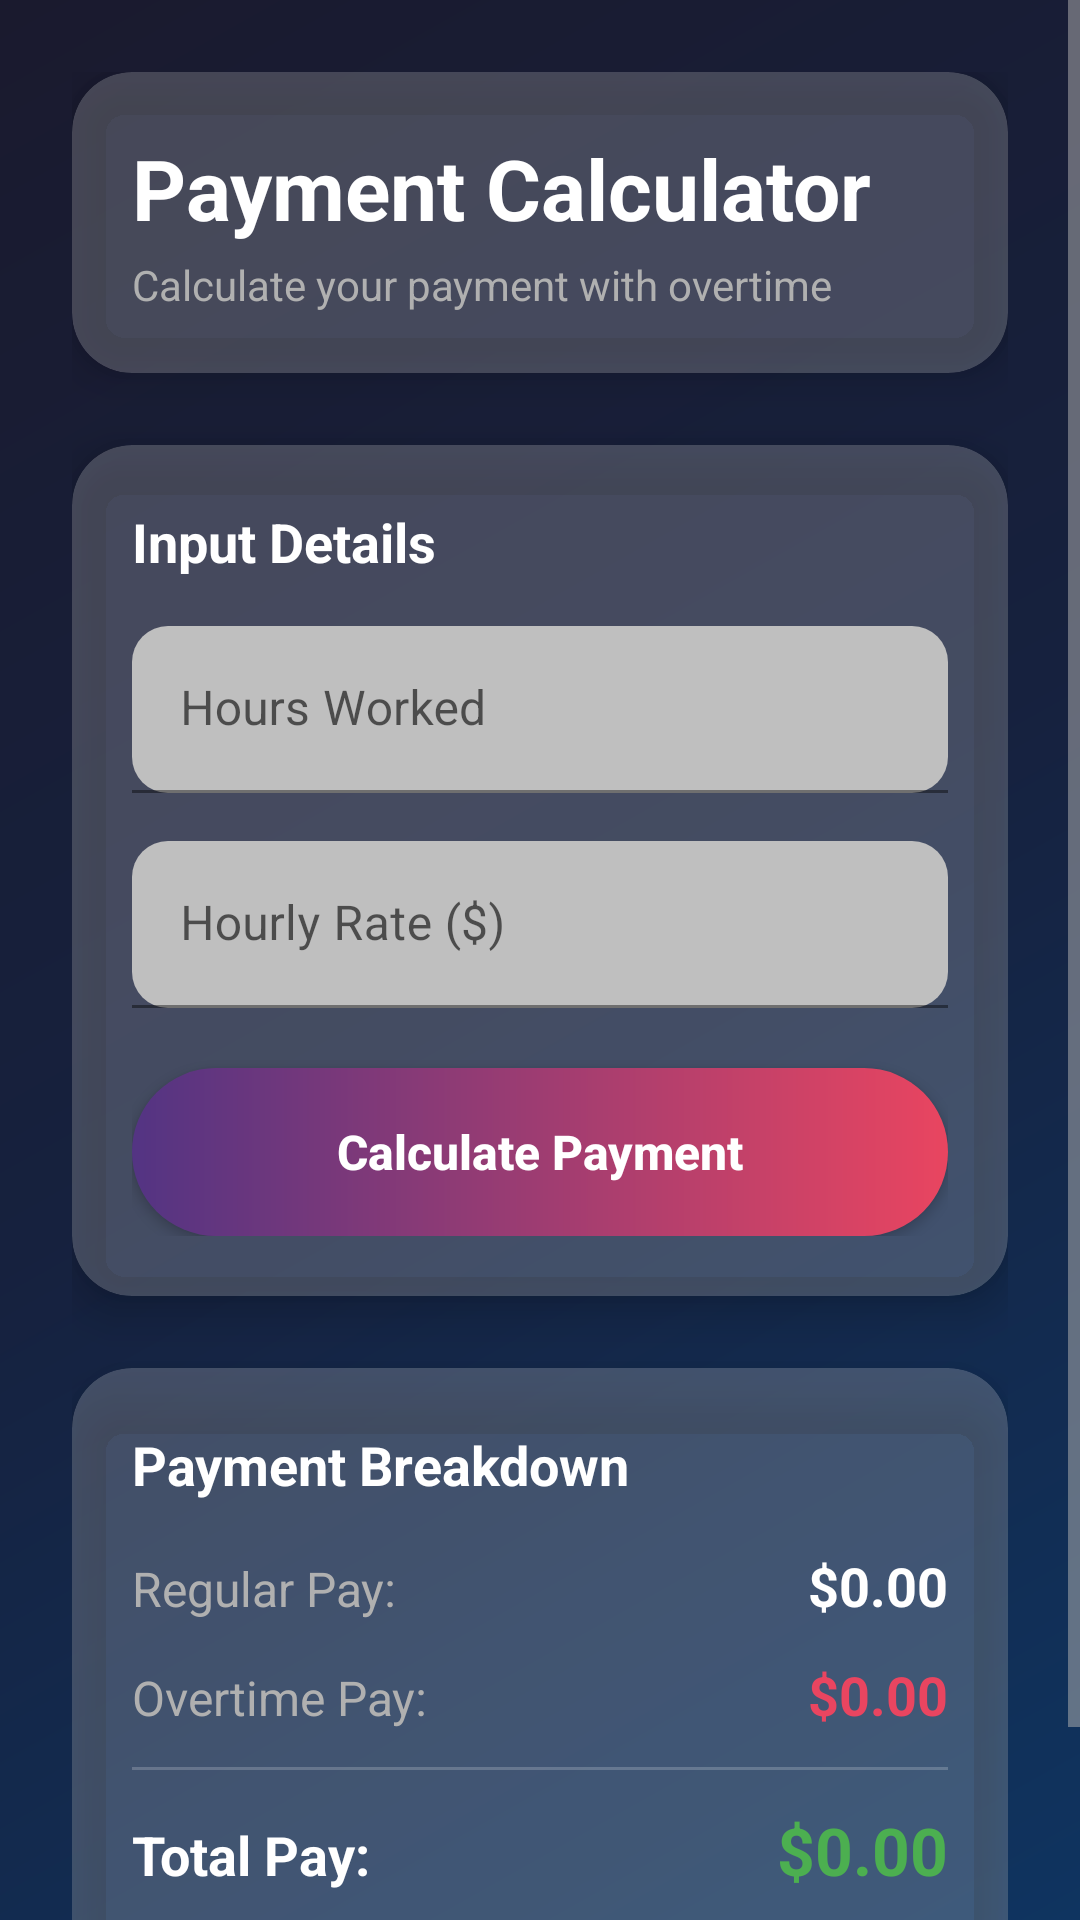

Write the Android layout XML for this screen, with the resource values it uses.
<!-- AndroidManifest.xml: application theme Theme.A1_Samin_Qureshi_Pierre_Eid -->
<!-- res/layout/activity_main.xml -->
<?xml version="1.0" encoding="utf-8"?>
<ScrollView xmlns:android="http://schemas.android.com/apk/res/android"
    xmlns:app="http://schemas.android.com/apk/res-auto"
    android:id="@+id/main"
    android:layout_width="match_parent"
    android:layout_height="match_parent"
    android:background="@drawable/gradient_background"
    android:fillViewport="true">

    <LinearLayout
        android:layout_width="match_parent"
        android:layout_height="wrap_content"
        android:orientation="vertical"
        android:padding="24dp">

        
        <androidx.cardview.widget.CardView
            android:layout_width="match_parent"
            android:layout_height="wrap_content"
            android:layout_marginBottom="24dp"
            app:cardBackgroundColor="@color/glass_card"
            app:cardCornerRadius="20dp"
            app:cardElevation="8dp">

            <LinearLayout
                android:layout_width="match_parent"
                android:layout_height="wrap_content"
                android:orientation="vertical"
                android:padding="20dp">

                <TextView
                    android:layout_width="wrap_content"
                    android:layout_height="wrap_content"
                    android:text="Payment Calculator"
                    android:textColor="@color/text_primary"
                    android:textSize="28sp"
                    android:textStyle="bold" />

                <TextView
                    android:layout_width="wrap_content"
                    android:layout_height="wrap_content"
                    android:layout_marginTop="4dp"
                    android:text="Calculate your payment with overtime"
                    android:textColor="@color/text_secondary"
                    android:textSize="14sp" />
            </LinearLayout>
        </androidx.cardview.widget.CardView>

        
        <androidx.cardview.widget.CardView
            android:layout_width="match_parent"
            android:layout_height="wrap_content"
            android:layout_marginBottom="24dp"
            app:cardBackgroundColor="@color/glass_card"
            app:cardCornerRadius="20dp"
            app:cardElevation="8dp">

            <LinearLayout
                android:layout_width="match_parent"
                android:layout_height="wrap_content"
                android:orientation="vertical"
                android:padding="20dp">

                <TextView
                    android:layout_width="wrap_content"
                    android:layout_height="wrap_content"
                    android:text="Input Details"
                    android:textColor="@color/text_primary"
                    android:textSize="18sp"
                    android:textStyle="bold" />

                <com.google.android.material.textfield.TextInputLayout
                    android:layout_width="match_parent"
                    android:layout_height="wrap_content"
                    android:layout_marginTop="16dp"
                    android:hint="Hours Worked"
                    app:boxBackgroundColor="@color/input_background"
                    app:boxBackgroundMode="filled"
                    app:boxCornerRadiusBottomEnd="12dp"
                    app:boxCornerRadiusBottomStart="12dp"
                    app:boxCornerRadiusTopEnd="12dp"
                    app:boxCornerRadiusTopStart="12dp"
                    app:hintTextColor="@color/accent"
                    app:boxStrokeColor="@color/accent">

                    <com.google.android.material.textfield.TextInputEditText
                        android:id="@+id/etHoursWorked"
                        android:layout_width="match_parent"
                        android:layout_height="wrap_content"
                        android:inputType="numberDecimal"
                        android:textColor="#FFFFFF"
                        android:textColorHint="#80FFFFFF"
                        android:textSize="16sp" />
                </com.google.android.material.textfield.TextInputLayout>

                <com.google.android.material.textfield.TextInputLayout
                    android:layout_width="match_parent"
                    android:layout_height="wrap_content"
                    android:layout_marginTop="16dp"
                    android:hint="Hourly Rate ($)"
                    app:boxBackgroundColor="@color/input_background"
                    app:boxBackgroundMode="filled"
                    app:boxCornerRadiusBottomEnd="12dp"
                    app:boxCornerRadiusBottomStart="12dp"
                    app:boxCornerRadiusTopEnd="12dp"
                    app:boxCornerRadiusTopStart="12dp"
                    app:hintTextColor="@color/accent"
                    app:boxStrokeColor="@color/accent">

                    <com.google.android.material.textfield.TextInputEditText
                        android:id="@+id/etHourlyRate"
                        android:layout_width="match_parent"
                        android:layout_height="wrap_content"
                        android:inputType="numberDecimal"
                        android:textColor="#FFFFFF"
                        android:textColorHint="#80FFFFFF"
                        android:textSize="16sp" />
                </com.google.android.material.textfield.TextInputLayout>

                <Button
                    android:id="@+id/btnCalculate"
                    android:layout_width="match_parent"
                    android:layout_height="56dp"
                    android:layout_marginTop="20dp"
                    android:background="@drawable/button_gradient"
                    android:text="Calculate Payment"
                    android:textAllCaps="false"
                    android:textColor="@android:color/white"
                    android:textSize="16sp"
                    android:textStyle="bold" />
            </LinearLayout>
        </androidx.cardview.widget.CardView>

        
        <androidx.cardview.widget.CardView
            android:layout_width="match_parent"
            android:layout_height="wrap_content"
            app:cardBackgroundColor="@color/glass_card"
            app:cardCornerRadius="20dp"
            app:cardElevation="8dp">

            <LinearLayout
                android:layout_width="match_parent"
                android:layout_height="wrap_content"
                android:orientation="vertical"
                android:padding="20dp">

                <TextView
                    android:layout_width="wrap_content"
                    android:layout_height="wrap_content"
                    android:text="Payment Breakdown"
                    android:textColor="@color/text_primary"
                    android:textSize="18sp"
                    android:textStyle="bold" />

                
                <LinearLayout
                    android:layout_width="match_parent"
                    android:layout_height="wrap_content"
                    android:layout_marginTop="16dp"
                    android:orientation="horizontal">

                    <TextView
                        android:layout_width="0dp"
                        android:layout_height="wrap_content"
                        android:layout_weight="1"
                        android:text="Regular Pay:"
                        android:textColor="@color/text_secondary"
                        android:textSize="16sp" />

                    <TextView
                        android:id="@+id/tvPay"
                        android:layout_width="wrap_content"
                        android:layout_height="wrap_content"
                        android:text="$0.00"
                        android:textColor="@color/text_primary"
                        android:textSize="18sp"
                        android:textStyle="bold" />
                </LinearLayout>

                
                <LinearLayout
                    android:layout_width="match_parent"
                    android:layout_height="wrap_content"
                    android:layout_marginTop="12dp"
                    android:orientation="horizontal">

                    <TextView
                        android:layout_width="0dp"
                        android:layout_height="wrap_content"
                        android:layout_weight="1"
                        android:text="Overtime Pay:"
                        android:textColor="@color/text_secondary"
                        android:textSize="16sp" />

                    <TextView
                        android:id="@+id/tvOvertimePay"
                        android:layout_width="wrap_content"
                        android:layout_height="wrap_content"
                        android:text="$0.00"
                        android:textColor="@color/accent"
                        android:textSize="18sp"
                        android:textStyle="bold" />
                </LinearLayout>

                
                <View
                    android:layout_width="match_parent"
                    android:layout_height="1dp"
                    android:layout_marginVertical="12dp"
                    android:background="@color/divider" />

                
                <LinearLayout
                    android:layout_width="match_parent"
                    android:layout_height="wrap_content"
                    android:orientation="horizontal">

                    <TextView
                        android:layout_width="0dp"
                        android:layout_height="wrap_content"
                        android:layout_weight="1"
                        android:text="Total Pay:"
                        android:textColor="@color/text_primary"
                        android:textSize="18sp"
                        android:textStyle="bold" />

                    <TextView
                        android:id="@+id/tvTotalPay"
                        android:layout_width="wrap_content"
                        android:layout_height="wrap_content"
                        android:text="$0.00"
                        android:textColor="@color/success"
                        android:textSize="22sp"
                        android:textStyle="bold" />
                </LinearLayout>

                
                <LinearLayout
                    android:layout_width="match_parent"
                    android:layout_height="wrap_content"
                    android:layout_marginTop="12dp"
                    android:orientation="horizontal">

                    <TextView
                        android:layout_width="0dp"
                        android:layout_height="wrap_content"
                        android:layout_weight="1"
                        android:text="Tax (18%):"
                        android:textColor="@color/text_secondary"
                        android:textSize="16sp" />

                    <TextView
                        android:id="@+id/tvTax"
                        android:layout_width="wrap_content"
                        android:layout_height="wrap_content"
                        android:text="$0.00"
                        android:textColor="@color/warning"
                        android:textSize="18sp"
                        android:textStyle="bold" />
                </LinearLayout>
            </LinearLayout>
        </androidx.cardview.widget.CardView>
    </LinearLayout>
</ScrollView>
<!-- resources referenced by this layout -->
<resources>
  <color name="accent">#e94560</color>
  <color name="divider">#33FFFFFF</color>
  <color name="glass_card">#33FFFFFF</color>
  <color name="input_background">#40000000</color>
  <color name="success">#4CAF50</color>
  <color name="text_primary">#FFFFFF</color>
  <color name="text_secondary">#B0B0B0</color>
  <color name="warning">#FF9800</color>
  <!-- drawable button_gradient (drawable) -->
  <?xml version="1.0" encoding="utf-8"?>
  <shape xmlns:android="http://schemas.android.com/apk/res/android">
      <gradient
          android:angle="0"
          android:endColor="#e94560"
          android:startColor="#533483"
          android:type="linear" />
      <corners android:radius="28dp" />
  </shape>
  <!-- drawable gradient_background (drawable) -->
  <?xml version="1.0" encoding="utf-8"?>
  <shape xmlns:android="http://schemas.android.com/apk/res/android">
      <gradient
          android:angle="135"
          android:endColor="#1a1a2e"
          android:centerColor="#16213e"
          android:startColor="#0f3460"
          android:type="linear" />
  </shape>
  <style name="Theme.A1_Samin_Qureshi_Pierre_Eid" parent="Theme.MaterialComponents.DayNight.DarkActionBar">
          <item name="colorPrimary">@color/primary</item>
          <item name="colorPrimaryDark">@color/primary_dark</item>
          <item name="colorAccent">@color/accent</item>
          <item name="android:windowBackground">@color/background</item>
          <item name="android:textColorPrimary">@color/text_primary</item>
          <item name="android:textColorSecondary">@color/text_secondary</item>
      </style>
  <color name="primary">#533483</color>
  <color name="primary_dark">#0f3460</color>
  <color name="background">#0f3460</color>
</resources>
